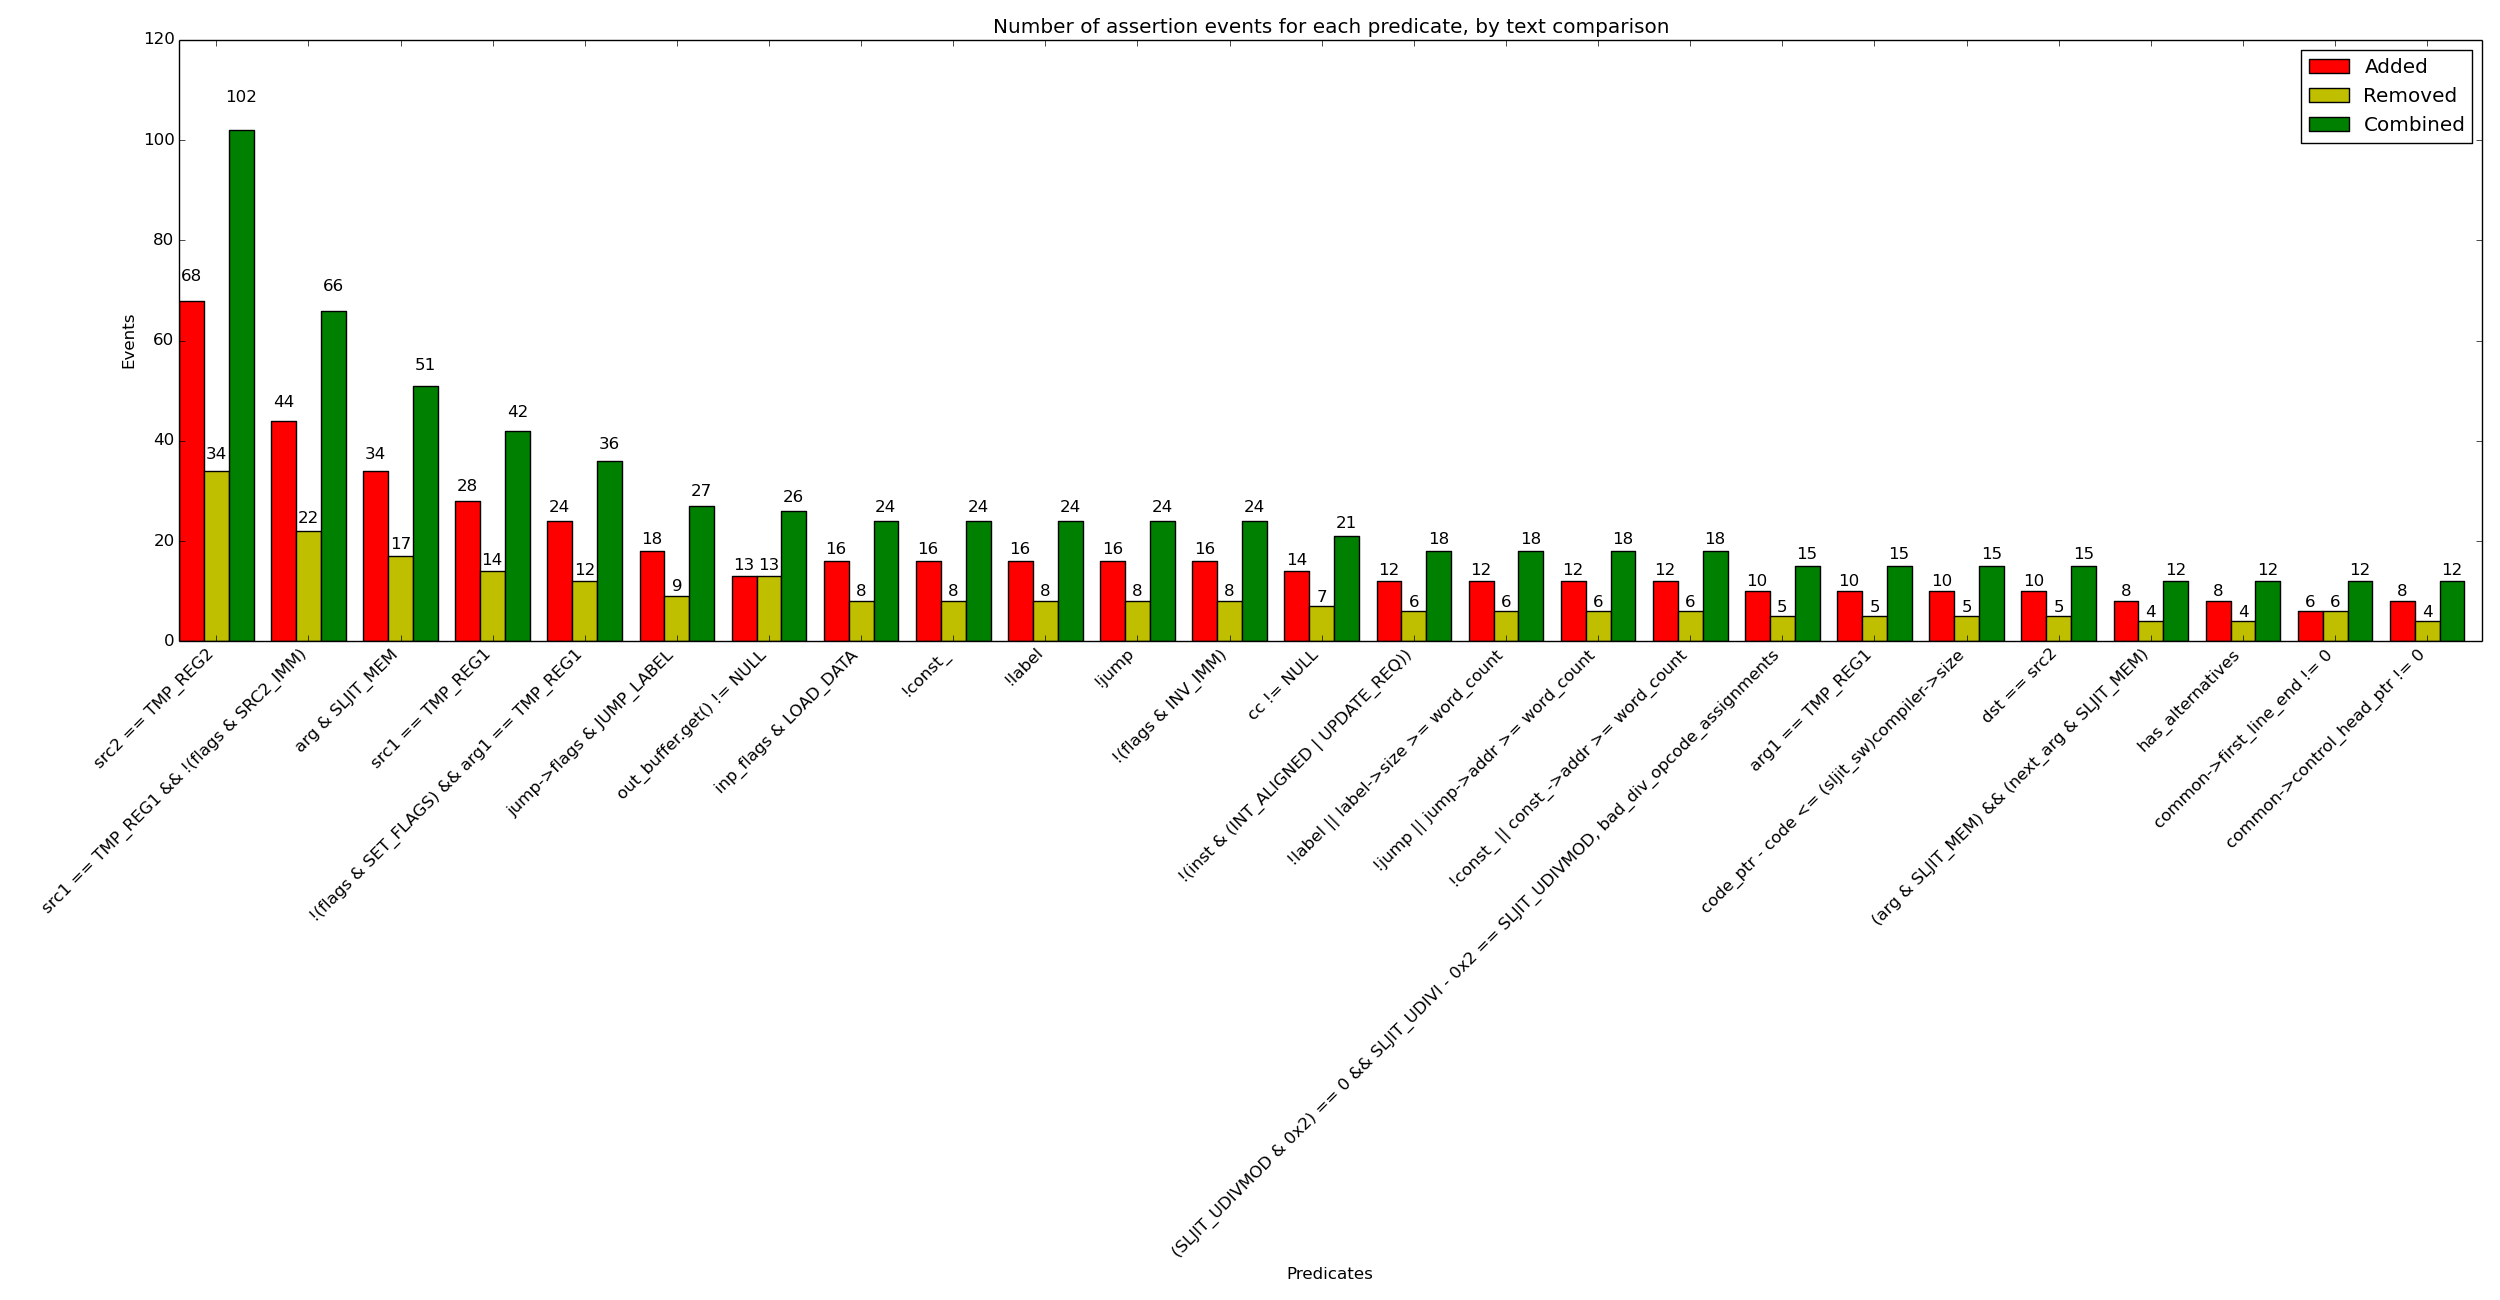

Data behind this chart, as committed beside it:
x_val, y_added, y_removed, y_combined
src2 == TMP_REG2, 68, 34, 102
src1 == TMP_REG1 && !(flags & SRC2_IMM), 44, 22, 66
arg & SLJIT_MEM, 34, 17, 51
src1 == TMP_REG1, 28, 14, 42
!(flags & SET_FLAGS) && arg1 == TMP_REG1, 24, 12, 36
jump->flags & JUMP_LABEL, 18, 9, 27
out_buffer.get() != NULL, 13, 13, 26
inp_flags & LOAD_DATA, 16, 8, 24
!const_, 16, 8, 24
!label, 16, 8, 24
!jump, 16, 8, 24
!(flags & INV_IMM), 16, 8, 24
cc != NULL, 14, 7, 21
!(inst & (INT_ALIGNED | UPDATE_REQ)), 12, 6, 18
!label || label->size >= word_count, 12, 6, 18
!jump || jump->addr >= word_count, 12, 6, 18
!const_ || const_->addr >= word_count, 12, 6, 18
(SLJIT_UDIVMOD & 0x2) == 0 && SLJIT_UDIV…, 10, 5, 15
arg1 == TMP_REG1, 10, 5, 15
code_ptr - code <= (sljit_sw)compiler->s…, 10, 5, 15
dst == src2, 10, 5, 15
(arg & SLJIT_MEM) && (next_arg & SLJIT_M…, 8, 4, 12
has_alternatives, 8, 4, 12
common->first_line_end != 0, 6, 6, 12
common->control_head_ptr != 0, 8, 4, 12
dst & SLJIT_MEM, 6, 3, 9
src2_r == TMP_REG2, 6, 3, 9
src1 == TMP_REG1 && !(flags & ARGS_SWAPP…, 6, 3, 9
private_data_ptr != 0, 6, 3, 9
common->mark_ptr != 0, 6, 3, 9
*cc == XCL_PROP || *cc == XCL_NOTPROP, 6, 3, 9
val >> 16 == 0, 4, 3, 7
PRIVATE_DATA(cc + 1) != 0, 4, 2, 6
!(flags & LOAD_DATA) && DR(TMP_REG1) != …, 4, 2, 6
srcw[0] != 0, 4, 2, 6
(arg & REG_MASK) || !(inst & UPDATE_REQ), 4, 2, 6
size <= 256, 4, 2, 6
x, 4, 2, 6
(flags & (EX86_PREF_F2 | EX86_PREF_F3)) …, 4, 2, 6
!(flags & ARGS_SWAPPED), 4, 2, 6
!(a & SLJIT_IMM) || !(flags & EX86_SSE2), 4, 2, 6
compiler->local_size > 0, 4, 2, 6
local_size > 0, 4, 2, 6
!(src2 & SRC2_IMM), 4, 2, 6
private_data_ptr == OVECTOR(offset + 0), 4, 2, 6
!(flags & (EX86_BIN_INS | EX86_SHIFT_INS…, 4, 2, 6
size > 0, 4, 2, 6
saved_reg_list[1] < 8, 4, 2, 6
!(arg & OFFS_REG_MASK), 4, 2, 6
!first_patch, 4, 2, 6
private_data_ptr == 0, 4, 2, 6
!(flags & EX86_SHIFT_INS) || a == SLJIT_…, 4, 2, 6
(flags & (EX86_BYTE_ARG | EX86_HALF_ARG)…, 4, 2, 6
prev == -1, 4, 2, 6
cc == ccend, 4, 2, 6
src2 & SRC2_IMM, 4, 2, 6
common, current, 4, 2, 6
common, cc, BACKTRACK_AS(assert_backtrac…, 4, 2, 6
(flags & (EX86_BIN_INS | EX86_SHIFT_INS)…, 4, 2, 6
!(op & SLJIT_INT_OP), 4, 2, 6
... 272 more rows
